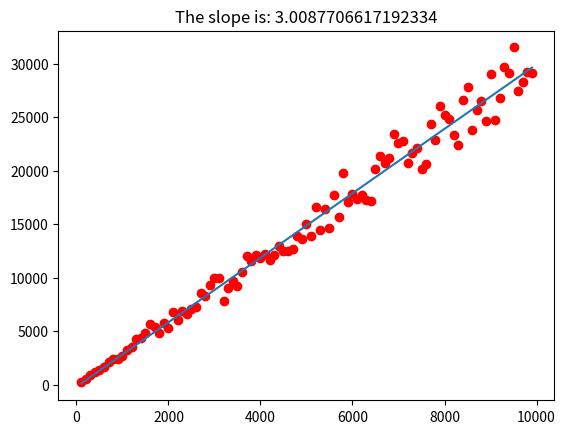

Recreate this plot in Python.
"""
[redacted]
[redacted]

[redacted]
on divide and conquer algorithms.

* This file is going to present all the data onto the console.
* Python 3.7 or above is needed
*

"""
__all__ = ["CodesAnalysis"]

from typing import List
from random import random as rnd
from random import shuffle
from numpy import *
import matplotlib.pyplot as plt


class CodesAnalysis:
    """
        The is a class that can help with collecting data about the performance of the
        k_th largest elements in the array function.

        I am going to up all the date relevant to analysis into one class.
        Then I am attaching the static method as an instance method of this class.

        ! The test will only use randomized array without repeating elements.

        TestInstance:
        [ (inputsize, comparison), (inputsize, comparison)... (inputsize, comparison)]

        * When running an random test instance of  the k_th largest method, it will attach all the info about it
        at the end of the array, making it easier for analysis of the method. 
    """

    def __init__(self):
        self.__AnalysisData = []
        pass

    def __rnd_arr(self, N):
        res =  list(range(N))
        shuffle(res)
        return res

    def register(self, N):
        counter = [0]
        def k_th_inner(A: List[int], k):
            assert k >= 1 and k <= len(A), "Invalid k or array."
            pivot = A[int(rnd() * len(A))]
            equalTo = []
            larger = []
            smaller = []
            for I in A:
                choice = equalTo if I == pivot else (larger if I > pivot else smaller)
                choice.append(I)
                counter[0] += 1
            del I, choice
            if len(smaller) == k - 1:
                return pivot
            if len(smaller) < k:
                return pivot if k - len(smaller) < len(equalTo) else \
                    k_th_inner(larger, k - len(equalTo) - len(smaller))
            if len(smaller) >= k:
                return k_th_inner(smaller, k)
        # Run and record the data.
        RndArr = self.__rnd_arr(N)
        k_th_inner(RndArr, int(rnd()*len(RndArr)) + 1)
        self.__AnalysisData.append((N, counter[0]))

    def analyze(self):
        """
        Function will use all info registered to analyze the
        constraint time factor involved in the randomized median algorithm.
        :return:
        [(N, averageComparisons), (N, averageComparisons) ... ]
        """
        average = {}
        for N, C in self.__AnalysisData:
            if N not in average.keys():
                average[N] = (C, 1)
                continue
            average[N] = (average[N][0] + C, average[N][1] + 1)
        return [(Size, C[0]/C[1]) for Size, C in average.items()]


def k_th(A: List[int], k):
    """
        For this method, I have to consider repeating
        elements in the array to feel a sense of closure when designing algorithm.

    :param A:
        The array of integers.
    :param k:
        The rank of the elements you want.
        Starting with 1 and no more than the length of the array.
    :return:
        The kth rank element in the array.
    """
    assert k >= 1 and k <= len(A), "Invalid k or array."
    pivot = A[int(rnd()*len(A))]
    equalTo = []
    larger = []
    smaller = []
    for I in A:
        choice = equalTo if I == pivot else (larger if I > pivot else smaller)
        choice.append(I)
    del I, choice
    if len(smaller) == k - 1:
        return pivot
    if len(smaller) < k:
        return pivot if k - len(smaller) < len(equalTo) else \
            k_th(larger, k - len(equalTo) - len(smaller))
    if len(smaller) >= k:
        return k_th(smaller, k)


def test2():
    repeats = 1000
    while repeats >= 0:
        N = 20
        A = [int(rnd()*N*0.7) for I in range(N)]
        B = A.copy()
        B.sort()
        assert min(B) == k_th(A, 1)
        repeats -= 1
    print("Test2 finished ")


def test3():
    repeats = 10
    while repeats >= 0:
        N = 20
        A = [int(rnd() * N * 0.7) for I in range(N)]
        B = A.copy()
        B.sort()
        for I, E in zip(range(1, len(B) + 1), B):
            try:
                assert E == k_th(A, I)
            except:
                print(f"Failed on inputs:")
                print(f"A: {A}")
                print(f"B: {B}")
                print(f"I: {I}")
                print(f"E: {E}")
                return
        repeats -= 1


def test4():
    repeats = 1000
    while repeats >= 0:
        N = 200
        RandomArr = [int(rnd() * N * 0.7) for I in range(N)]
        Sorted = RandomArr.copy()
        Sorted.sort()
        for element, position in zip(Sorted, range(len(Sorted))):
            try:
                Klargest = k_th(RandomArr, position + 1)
            except:
                # debugg
                pass
            if Klargest != element:
                pass
        repeats -= 1
    print("Test4 finished. ")


def run_codes_analysis():
    TestInstance = CodesAnalysis()
    repeatition = 30
    for I in range(repeatition):
        print("\r", end=f"{int((I/repeatition)*100)}%")
        for N in range(100, 10000, 100):
            TestInstance.register(N)
    print()
    stats = TestInstance.analyze()

    # Print out the results for the problem and determine the line of best fits.
    X_data = []
    Y_data = []
    for X, Y in stats:
        X_data.append(X)
        Y_data.append(Y)

    c = polyfit(X_data, Y_data, 1)
    BestFit = polyval(c, X_data)
    plt.plot(X_data, Y_data, "ro")
    plt.plot(X_data, BestFit)
    plt.title(f"The slope is: {c[0]}")
    plt.savefig("HW6Q5")
    print(f"Polyval results Show that the constant factor is: {c[0]}")


def main(repeats = 1000):
    while repeats != 0:
        A = list(range(1, 11))
        shuffle(A)
        for I in A:
            assert I == k_th(A, I)
        repeats -= 1
    print("Main function finished executing. ")


if __name__ == "__main__":
    # print(k_th([1,4,2,6,7,9], 3))
    # print(k_th([1,1,1,2,2,3,3,3], 4))
    # print(k_th([1, 6, 0, 5, 3, 4, 5, 0, 2, 1], 1))
    # print("-----------Randomized Testing-----------")
    # main()
    # test2()
    # test4()
    # print("All tests passed. ")
    run_codes_analysis()
    pass



